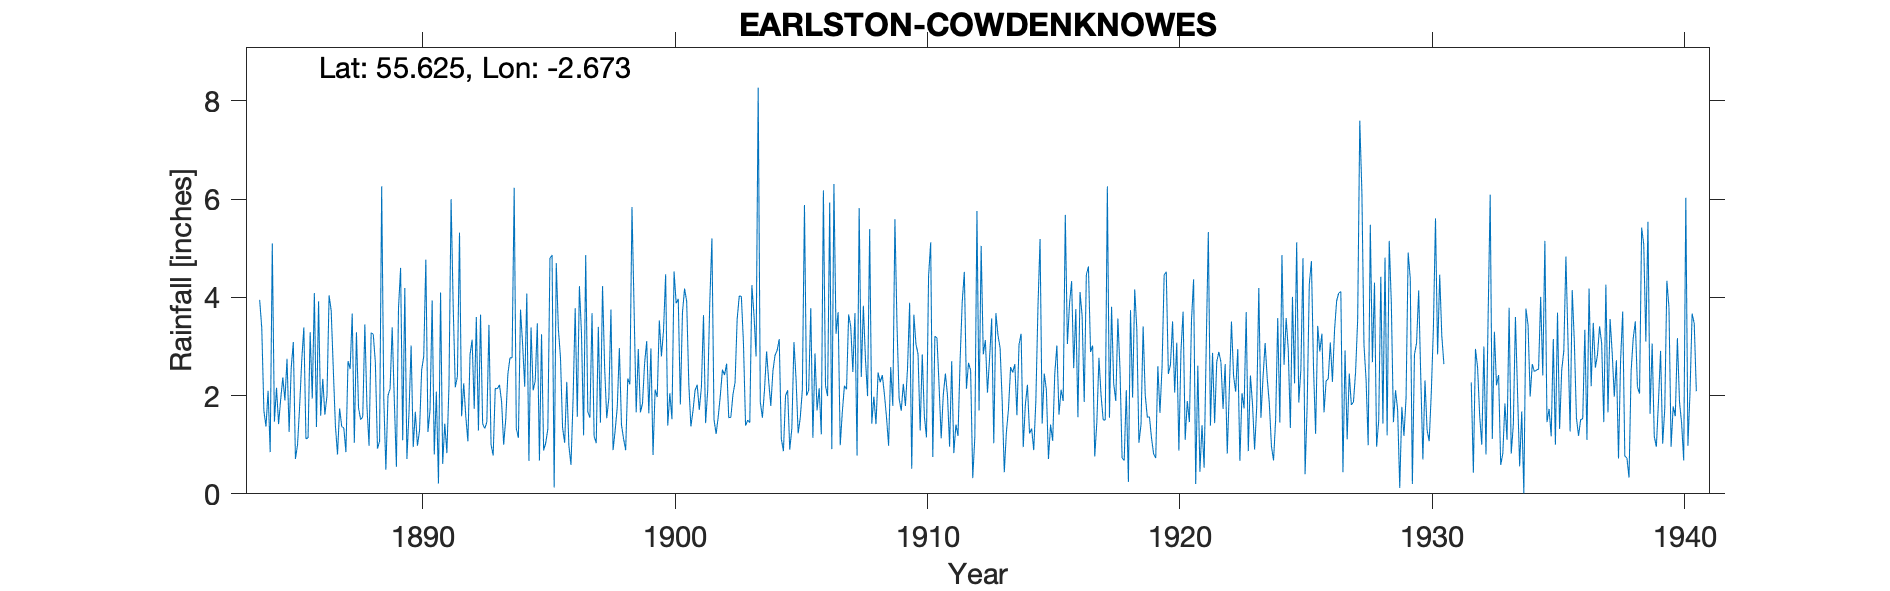

The data file committed next to this chart (first rows):
EARLSTON COWDENKNOWES THE GARDENS, , , , , , , , , , , , , , , , , , , , , , , 
Grid ref, NT577370, Long, -2.673, Lat, 55.62, Elevation, 360, ft, , , , , , , , , , , , , , , 
Station no, 5081, , , , , , , , , , , , , , , , , , , , , , 
, 1880, 1881, 1882, 1883, 1884, 1885, 1886, 1887, 1888, 1889, 1890, 1891, 1892, 1893, 1894, 1895, 1896, 1897, 1898, 1899, 1900, 1901, 1902
January, , , , , 3.95, 1.9, 3.29, 1.39, 1.51, 0.49, 3.02, 2.08, 1.58, 1.46, 2.77, 3.47, 1.35, 1.67, 0.89, 2.95, 3.33, 2.26, 1.51
February, , , , , 3.37, 2.75, 1.94, 0.8, 1.57, 2, 0.95, 0.21, 2.25, 3.44, 6.23, 0.68, 1.04, 1.55, 1.29, 1.66, 4.47, 1.37, 1.22
March, , , , , 1.69, 1.26, 4.09, 1.74, 3.45, 2.14, 1.67, 4.1, 1.57, 1, 1.33, 3.25, 2.28, 3.68, 1.76, 1.84, 1.39, 1.69, 1.57
April, , , , , 1.37, 2.57, 1.36, 1.37, 1.78, 3.39, 0.98, 0.61, 1.07, 0.78, 1.14, 0.88, 0.98, 1.17, 2.97, 2.66, 2.05, 2.11, 2
May, , , , , 2.1, 3.09, 3.92, 1.34, 0.98, 1.91, 1.29, 1.43, 2.83, 2.15, 3.75, 1.04, 0.59, 1.03, 1.41, 3.11, 1.52, 2.22, 2.53
June, , , , , 0.85, 0.71, 1.59, 0.85, 3.28, 0.55, 2.52, 0.83, 3.14, 2.14, 3.05, 1.32, 1.94, 3.4, 1.12, 1.64, 4.53, 1.71, 2.42
July, , , , , 5.1, 1, 2.34, 2.7, 3.25, 3.78, 2.8, 2.21, 1.73, 2.22, 2.18, 4.8, 3.78, 1.45, 0.89, 2.96, 3.88, 2.17, 2.65
August, , , , , 1.47, 1.78, 1.61, 2.54, 2.67, 4.6, 4.77, 6, 3.6, 1.88, 4.08, 4.86, 1.57, 4.23, 2.35, 0.79, 3.97, 3.64, 1.55
September, , , , , 2.16, 2.72, 2, 3.67, 0.92, 1.09, 1.26, 3.82, 1.29, 1, 0.67, 0.13, 4.23, 2.57, 2.23, 2.12, 1.82, 1.44, 1.56
October, , , , , 1.42, 3.39, 4.04, 1.04, 1.07, 4.19, 1.71, 2.17, 3.65, 1.53, 3.39, 4.7, 3.26, 1.54, 5.84, 1.97, 3.69, 2.11, 2.02
November, , , , , 1.93, 1.12, 3.73, 3.29, 6.26, 0.71, 3.94, 2.39, 1.43, 2.44, 2.11, 3.36, 1.19, 1.95, 3.76, 3.53, 4.18, 3.92, 2.27
December, , , , , 2.37, 1.14, 2.54, 1.75, 1.94, 1.67, 0.8, 5.32, 1.33, 2.77, 2.3, 2.78, 4.86, 3.75, 1.66, 2.8, 3.92, 5.2, 3.56
Total, , , , , 27.78, 23.43, 32.45, 22.48, 28.68, 26.52, 25.71, 31.17, 25.47, 22.81, 33, 31.27, 27.07, 27.99, 26.17, 28.03, 38.75, 29.84, 24.86
Feb 1917 = 0.76, , , , , , , , , , , , , , , , , , , , , , , 
1931 all values estimated therefore remo…, , , , , , , , , , , , , , , , , , , , , , , 
